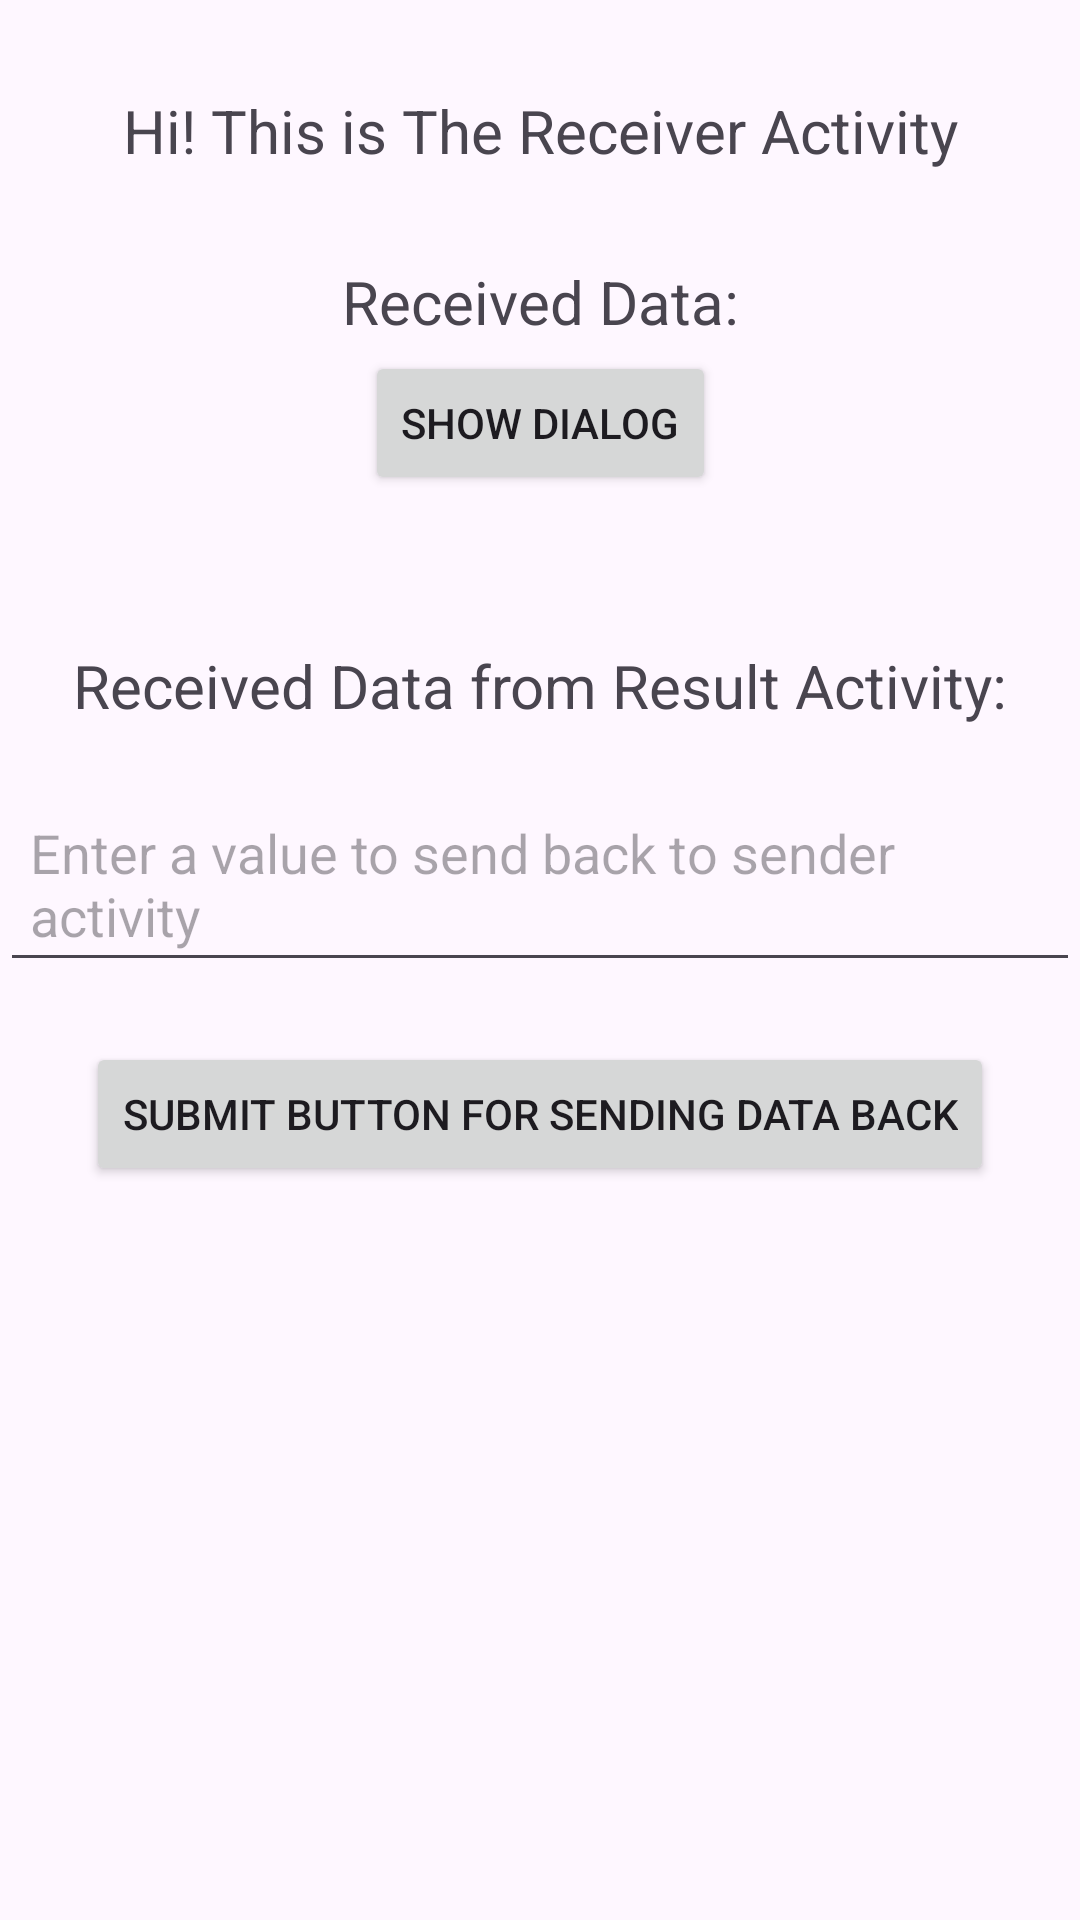

The Android layout XML behind this screen, and the referenced resources:
<!-- AndroidManifest.xml: application theme Theme.BCASixthTexas -->
<!-- res/layout/activity_receiver.xml -->
<?xml version="1.0" encoding="utf-8"?>
<androidx.constraintlayout.widget.ConstraintLayout xmlns:android="http://schemas.android.com/apk/res/android"
    xmlns:app="http://schemas.android.com/apk/res-auto"
    xmlns:tools="http://schemas.android.com/tools"
    android:id="@+id/main"
    android:layout_width="match_parent"
    android:layout_height="match_parent"
    tools:context=".ReceiverActivity">

    <TextView
        android:id="@+id/ar_tv_title"
        android:layout_width="wrap_content"
        android:layout_height="wrap_content"
        android:text="Hi! This is The Receiver Activity"
        app:layout_constraintStart_toStartOf="parent"
        app:layout_constraintEnd_toEndOf="parent"
        app:layout_constraintTop_toTopOf="parent"
        android:layout_marginTop="30dp"
        android:textSize="20sp"/>

    <TextView
        android:id="@+id/ar_tv_receiving_data"
        android:layout_width="wrap_content"
        android:layout_height="wrap_content"
        android:text="Received Data:"
        app:layout_constraintStart_toStartOf="parent"
        app:layout_constraintEnd_toEndOf="parent"
        app:layout_constraintTop_toBottomOf="@id/ar_tv_title"
        android:layout_marginTop="30dp"
        android:textSize="20sp"/>

    <Button
        android:layout_width="wrap_content"
        android:layout_height="wrap_content"
        android:id="@+id/ar_btn_show_dialog"
        app:layout_constraintTop_toTopOf="@id/ar_tv_receiving_data"
        app:layout_constraintStart_toStartOf="parent"
        app:layout_constraintEnd_toEndOf="parent"
        android:layout_marginTop="30dp"
        android:text="Show Dialog"/>


    <TextView
        android:id="@+id/ar_tv_receiving_data_for_result"
        android:layout_width="wrap_content"
        android:layout_height="wrap_content"
        android:text="Received Data from Result Activity:"
        app:layout_constraintStart_toStartOf="parent"
        app:layout_constraintEnd_toEndOf="parent"
        app:layout_constraintTop_toBottomOf="@id/ar_btn_show_dialog"
        android:layout_marginTop="50dp"
        android:textSize="20sp"/>

    <EditText
        android:layout_width="match_parent"
        android:layout_height="wrap_content"
        android:padding="10dp"
        android:layout_marginTop="20dp"
        android:hint="Enter a value to send back to sender activity"
        android:id="@+id/as_et_sending_back_data_for_result"
        app:layout_constraintTop_toBottomOf="@id/ar_tv_receiving_data_for_result"
        app:layout_constraintStart_toStartOf="parent"/>

    <Button
        android:layout_width="wrap_content"
        android:layout_height="wrap_content"
        android:id="@+id/as_btn_submit_for_result"
        android:text="Submit button for sending data back"
        android:layout_marginTop="20dp"
        app:layout_constraintTop_toBottomOf="@id/as_et_sending_back_data_for_result"
        app:layout_constraintStart_toStartOf="parent"
        app:layout_constraintEnd_toEndOf="parent"/>


</androidx.constraintlayout.widget.ConstraintLayout>
<!-- resources referenced by this layout -->
<resources>
  <style name="Theme.BCASixthTexas" parent="Base.Theme.BCASixthTexas" />
  <style name="Base.Theme.BCASixthTexas" parent="Theme.Material3.DayNight.NoActionBar">
          
          
      </style>
</resources>
